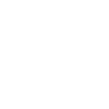
t = 0.00 s
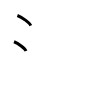
t = 2.00 s
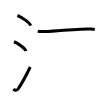
t = 4.00 s
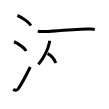
t = 6.00 s
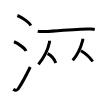
t = 8.00 s
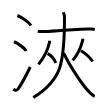
t = 10.00 s

The animated SVG that drew these frames (rendered in a browser with its animation timeline set to each time). Animation: 10 SMIL elements (animate=10); one cycle of 10.00 s.

<svg width="109px" height="109px" viewBox="0 0 px 109px" xmlns="http://www.w3.org/2000/svg" xmlns:xlink="http://www.w3.org/1999/xlink" xml:space="preserve" version="1.1"  baseProfile="full">
<path d="M17.38,15.5c4.72,1.78,12.19,7.32,13.37,10.09" style="fill:none;stroke:black;stroke-width:3;opacity:0">
  <animate attributeType="CSS" attributeName="opacity" from="0" to="1" begin="0s" dur="1s" repeatCount="0" fill="freeze" />
</path>
<path d="M14,41.75c4.24,1.63,10.94,6.71,12,9.25" style="fill:none;stroke:black;stroke-width:3;opacity:0">
  <animate attributeType="CSS" attributeName="opacity" from="0" to="1" begin="1s" dur="1s" repeatCount="0" fill="freeze" />
</path>
<path d="M13.25,89.23c1.71,1.27,3.78,1.32,4.86-0.25c3.14-4.57,9.29-16.16,12.14-21.99" style="fill:none;stroke:black;stroke-width:3;opacity:0">
  <animate attributeType="CSS" attributeName="opacity" from="0" to="1" begin="2s" dur="1s" repeatCount="0" fill="freeze" />
</path>
<path d="M37.75,31.15c1.29,0.44,3.65,0.49,4.94,0.44c9.06-0.34,39.58-3.02,47.54-2.52c2.14,0.14,3.44,0.21,4.52,0.43" style="fill:none;stroke:black;stroke-width:3;opacity:0">
  <animate attributeType="CSS" attributeName="opacity" from="0" to="1" begin="3s" dur="1s" repeatCount="0" fill="freeze" />
</path>
<path d="M49.51,40.74c0,0.6,0.05,1.1-0.09,1.8c-1.31,6.52-5.21,14.63-10.95,21.83" style="fill:none;stroke:black;stroke-width:3;opacity:0">
  <animate attributeType="CSS" attributeName="opacity" from="0" to="1" begin="4s" dur="1s" repeatCount="0" fill="freeze" />
</path>
<path d="M47.64,53.71c2.93,1.5,6.68,5.5,8.11,9.29" style="fill:none;stroke:black;stroke-width:3;opacity:0">
  <animate attributeType="CSS" attributeName="opacity" from="0" to="1" begin="5s" dur="1s" repeatCount="0" fill="freeze" />
</path>
<path d="M82.77,38.74c0,0.54,0.08,1.01-0.08,1.62c-1.38,5.28-5.3,14.69-9.97,20.02" style="fill:none;stroke:black;stroke-width:3;opacity:0">
  <animate attributeType="CSS" attributeName="opacity" from="0" to="1" begin="6s" dur="1s" repeatCount="0" fill="freeze" />
</path>
<path d="M80.89,50.71c5.01,2.86,8.86,6.44,11.86,10.79" style="fill:none;stroke:black;stroke-width:3;opacity:0">
  <animate attributeType="CSS" attributeName="opacity" from="0" to="1" begin="7s" dur="1s" repeatCount="0" fill="freeze" />
</path>
<path d="M63.25,12.25c0.48,1.17,1.25,2.52,1.25,5.04c0,46.84-2.99,62.71-31.24,80.21" style="fill:none;stroke:black;stroke-width:3;opacity:0">
  <animate attributeType="CSS" attributeName="opacity" from="0" to="1" begin="8s" dur="1s" repeatCount="0" fill="freeze" />
</path>
<path d="M63.5,53c6.01,12.1,19.23,33.57,27.38,40.53c2.28,1.95,2.89,2.51,3.87,2.72" style="fill:none;stroke:black;stroke-width:3;opacity:0">
  <animate attributeType="CSS" attributeName="opacity" from="0" to="1" begin="9s" dur="1s" repeatCount="0" fill="freeze" />
</path>
</svg>
